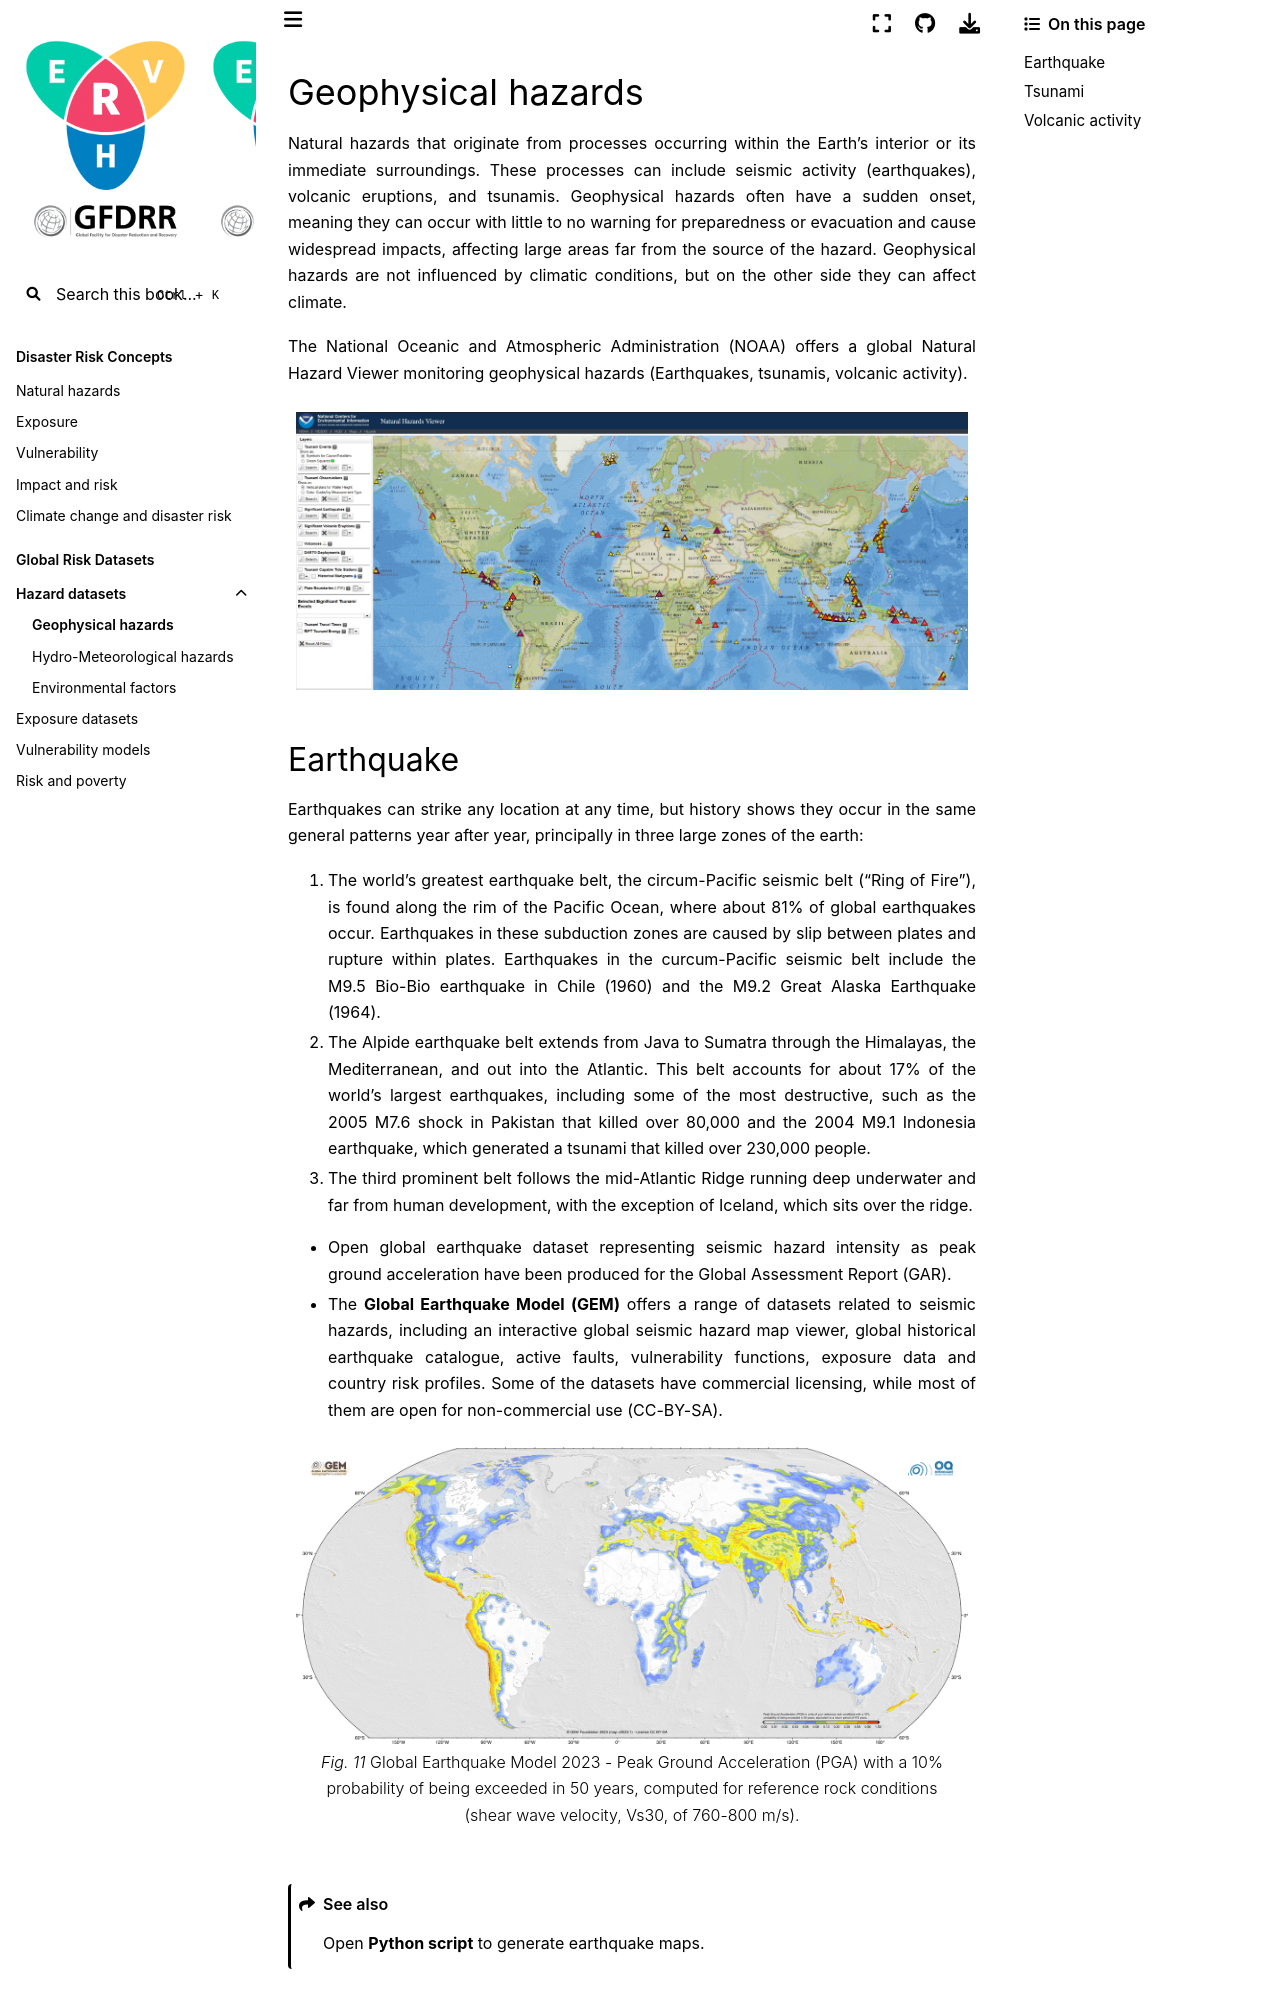

repository: GFDRR/CCDR-tools · page: docs/hzd_gp-data.html · generator: jekyll

# Geophysical hazards

Natural hazards that originate from processes occurring within the Earth's interior or its immediate surroundings. These processes can include seismic activity (earthquakes), volcanic eruptions, and tsunamis. Geophysical hazards often have a sudden onset, meaning they can occur with little to no warning for preparedness or evacuation and cause widespread impacts, affecting large areas far from the source of the hazard. Geophysical hazards are not influenced by climatic conditions, but on the other side they can [affect climate](https://www.usgs.gov/programs/VHP/volcanoes-can-affect-climate).

The National Oceanic and Atmospheric Administration (NOAA) offers a global [Natural Hazard Viewer](https://www.ncei.noaa.gov/maps/hazards/?layers=3) monitoring geophysical hazards (Earthquakes, tsunamis, volcanic activity).

```{figure} images/NOAA_hzd_gp.jpg
---
align: center
---
```
(hzd_gp_eq)=
## Earthquake

Earthquakes can strike any location at any time, but history shows they occur in the same general patterns year after year, principally in three large zones of the earth:

1. The world's greatest earthquake belt, the circum-Pacific seismic belt ("Ring of Fire"), is found along the rim of the Pacific Ocean, where about 81% of global earthquakes occur. Earthquakes in these subduction zones are caused by slip between plates and rupture within plates. Earthquakes in the curcum-Pacific seismic belt include the M9.5 Bio-Bio earthquake in Chile (1960) and the  M9.2 Great Alaska Earthquake (1964).
2. The Alpide earthquake belt extends from Java to Sumatra through the Himalayas, the Mediterranean, and out into the Atlantic. This belt accounts for about 17% of the world's largest earthquakes, including some of the most destructive, such as the 2005 M7.6 shock in Pakistan that killed over 80,000 and the 2004 M9.1 Indonesia earthquake, which generated a tsunami that killed over 230,000 people. 
3. The third prominent belt follows the mid-Atlantic Ridge running deep underwater and far from human development, with the exception of Iceland, which sits over the ridge.

- Open [global earthquake dataset](https://datacatalog.worldbank.org/search/dataset/0038576/Global-earthquake-hazard) representing seismic hazard intensity as peak ground acceleration have been produced for the Global Assessment Report (GAR).
- The [**Global Earthquake Model (GEM)**](https://www.globalquakemodel.org/products?type=Dataset) offers a range of datasets related to seismic hazards, including an interactive [global seismic hazard map viewer](https://maps.openquake.org/map/global-seismic-hazard-map/#2/24.7/-18.6), global historical earthquake catalogue, [active faults](https://www.globalquakemodel.org/product/active-faults-database), [vulnerability functions](https://platform.openquake.org/vulnerability/list?type_of_assessment=2), [exposure data](https://www.globalquakemodel.org/product/meteor-exposure-data) and [country risk profiles](https://www.globalquakemodel.org/country-risk-profiles). Some of the datasets have commercial licensing, while most of them are open for non-commercial use (CC-BY-SA). 

```{figure} images/hzd_GEM_EQ.png
---
align: center
---
Global Earthquake Model 2023 - Peak Ground Acceleration (PGA) with a 10% probability of being exceeded in 50 years, computed for reference rock conditions (shear wave velocity, Vs30, of 760-800 m/s).
```

```{seealso}
Open [**Python script**](https://www.kaggle.com/code/mriduleecs/earthquake-analysis-on-world-map) to generate earthquake maps.
```
(hzd_gp_ts)=
